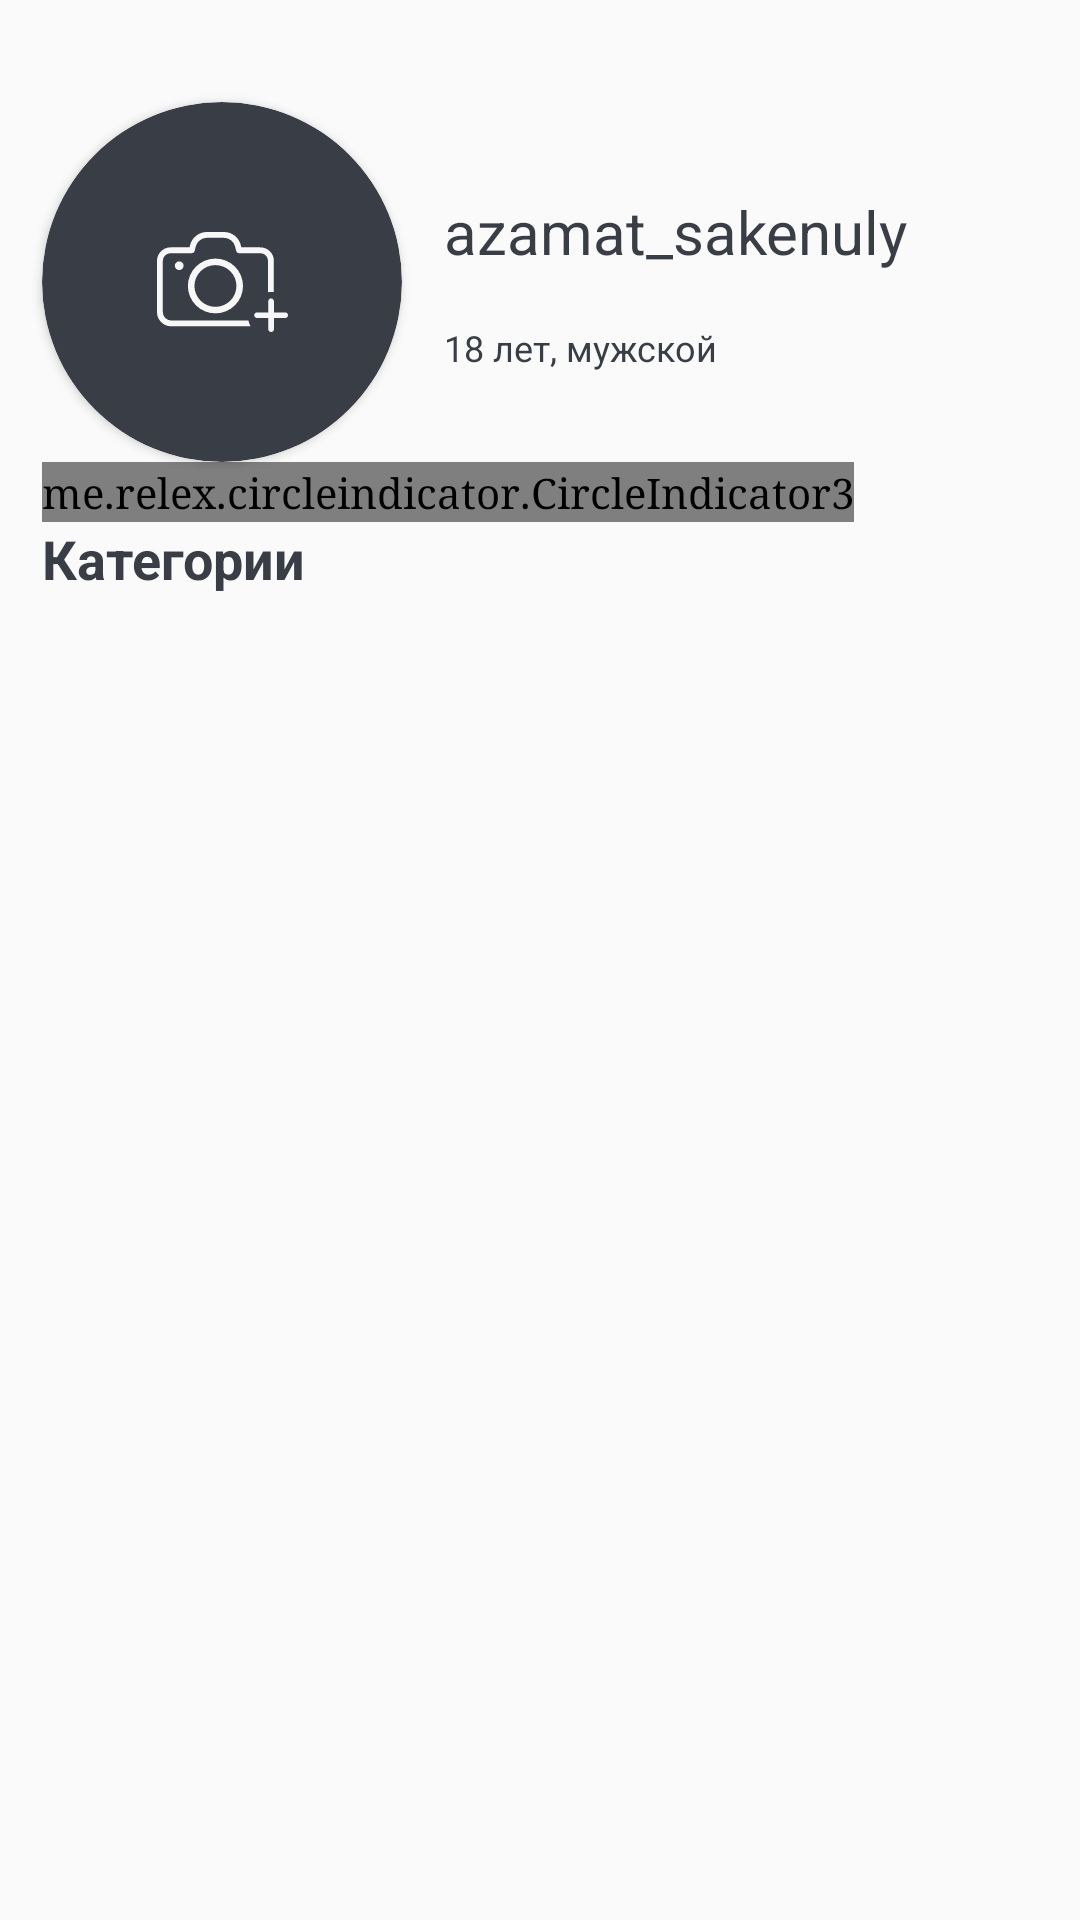

Here is an Android app screen rendered from its layout file. Give the layout XML and the strings, colors and styles it references.
<!-- AndroidManifest.xml: application theme Theme.App.Dark -->
<!-- res/layout/fragment_settings_container.xml -->
<?xml version="1.0" encoding="utf-8"?>
<layout
    xmlns:android="http://schemas.android.com/apk/res/android"
    xmlns:tools="http://schemas.android.com/tools"
    xmlns:app="http://schemas.android.com/apk/res-auto">
    <data>
        <variable name="presenter" type="kz.smart.calendar.modules.settings.domain.SettingContinerPresenter"/>
    </data>

    





    <androidx.constraintlayout.widget.ConstraintLayout
        android:layout_width="match_parent"
        android:layout_height="match_parent"
        tools:context=".modules.settings.domain.SettingsContainerFragment"
        >

        <androidx.cardview.widget.CardView
            android:id="@+id/profileCv"
            android:layout_width="120dp"
            android:layout_height="120dp"
            android:elevation="12dp"
            android:layout_centerHorizontal="true"
            android:layout_marginTop="34dp"
            android:innerRadius="0dp"
            android:shape="ring"
            android:layout_marginStart="14dp"
            app:cardBackgroundColor="@color/frameColor"
            app:cardCornerRadius="60dp"
            app:layout_constraintStart_toStartOf="parent"
            app:layout_constraintTop_toTopOf="parent"
            >
            <ImageView
                android:id="@+id/imageView1"
                android:layout_height="120dp"
                android:layout_width="match_parent"
                android:src="@drawable/ic_camera"
                android:scaleType="center"
                android:layout_alignParentTop="true"
                android:layout_centerHorizontal="true">
            </ImageView>
        </androidx.cardview.widget.CardView>

        <LinearLayout
            android:id="@+id/infoLl"
            android:layout_width="0dp"
            android:layout_height="0dp"
            android:orientation="vertical"
            android:gravity="center"
            android:layout_marginStart="14dp"
            app:layout_constraintTop_toTopOf="@+id/profileCv"
            app:layout_constraintBottom_toBottomOf="@+id/profileCv"
            app:layout_constraintEnd_toEndOf="parent"
            app:layout_constraintStart_toEndOf="@+id/profileCv"
            >

            <TextView
                android:id="@+id/nameTv"
                android:layout_width="match_parent"
                android:layout_height="wrap_content"
                android:textSize="20sp"
                android:text="azamat_sakenuly"
                />

            <TextView
                android:id="@+id/infoTv"
                android:layout_width="match_parent"
                android:layout_height="wrap_content"
                android:text="18 лет, мужской"
                android:textSize="12sp"
                android:textColor="@color/colorPrimary"
                android:layout_marginTop="17dp"
                />


        </LinearLayout>

        <me.relex.circleindicator.CircleIndicator3
            android:id="@+id/indicatorSetting"
            android:layout_width="wrap_content"
            android:layout_height="20dp"
            app:layout_constraintStart_toStartOf="parent"
            app:layout_constraintTop_toBottomOf="@+id/infoLl"
            app:ci_width="16dp"
            android:layout_marginStart="14dp"
            app:ci_height="16dp"
            app:ci_margin="4dp"
            app:ci_animator="@animator/alpha"
            app:ci_drawable	= "@drawable/indicator_selected"
            app:ci_drawable_unselected = "@drawable/indicator_unselected"
            app:ci_orientation= "horizontal"
            />

































        <TextView
            android:id="@+id/titleTv"
            android:layout_width="match_parent"
            android:layout_height="wrap_content"
            android:text="@string/categories"
            android:layout_marginStart="14dp"
            android:textSize="18sp"
            android:textStyle="bold"
            app:layout_constraintStart_toStartOf="parent"
            app:layout_constraintTop_toBottomOf="@+id/indicatorSetting"
            />














        <androidx.viewpager2.widget.ViewPager2
            android:id="@+id/settingsVp"
            android:layout_width="match_parent"
            android:layout_height="0dp"
            app:layout_constraintBottom_toBottomOf="parent"
            app:layout_constraintTop_toBottomOf="@id/titleTv"
            android:orientation="horizontal"
            />











    </androidx.constraintlayout.widget.ConstraintLayout>
</layout>
<!-- resources referenced by this layout -->
<resources>
  <color name="colorPrimary">#393E46</color>
  <color name="frameColor">#393E46</color>
  <!-- drawable indicator_selected (drawable) -->
  <?xml version="1.0" encoding="utf-8"?>
  <shape xmlns:android="http://schemas.android.com/apk/res/android"
      android:shape="oval">
      <solid
          android:color="@color/frameColor"/>
  </shape>
  <!-- drawable indicator_unselected (drawable) -->
  <?xml version="1.0" encoding="utf-8"?>
  <shape xmlns:android="http://schemas.android.com/apk/res/android"
      android:shape="oval">
      <stroke android:color="@color/unselectedIndicatorColor" android:width="2dp"/>
      <solid
          android:color="@android:color/transparent"/>
  </shape>
  <string name="categories">Категории</string>
  <style name="TabTextAppearance" parent="TextAppearance.Design.Tab">
          <item name="textAllCaps">false</item>
          <item name="android:textAllCaps">false</item>
          <item name="fontFamily">@font/metropolis_bold</item>
          <item name="android:textSize">18sp</item>
      </style>
  <style name="Theme.App.Dark" parent="Base.Theme.App">
          <item name="android:textViewStyle">@style/Widget.TextView.Primary</item>
      </style>
  <color name="unselectedIndicatorColor">#77393E46</color>
  <style name="Base.Theme.App" parent="Theme.AppCompat.Light.NoActionBar">
          <item name="buttonStyle">@style/Widget.Button.Primary</item>
          <item name="windowActionBar">false</item>
          <item name="windowNoTitle">true</item>
          <item name="android:typeface">serif</item>
          <item name="fontFamily">@font/metropolis_regular</item>
          <item name="android:textColor">@color/frameColor</item>
      </style>
  <style name="Widget.TextView.Primary" parent="android:Widget.TextView">
          <item name="android:textColor">@color/frameColor</item>
          <item name="android:textSize">14sp</item>
          <item name="fontFamily">@font/metropolis_regular</item>
      </style>
  <style name="Widget.Button.Primary" parent="Widget.AppCompat.Button">
          <item name="android:textColor">@color/buttonTextColor</item>
          <item name="android:textSize">18sp</item>
          <item name="fontFamily">@font/metropolis_bold</item>
          <item name="android:textAllCaps">false</item>
          <item name="android:textStyle">bold</item>
          <item name="android:background">@drawable/button_black_bg</item>
      </style>
  <color name="buttonTextColor">#D4D3D3</color>
  <!-- drawable button_black_bg (drawable-v24) -->
  <?xml version="1.0" encoding="utf-8"?>
  <selector xmlns:android="http://schemas.android.com/apk/res/android">
  <item>
      <shape android:shape="rectangle">
          
          <gradient android:angle="180" android:endColor="@color/colorPrimary"
                  android:startColor="@color/colorPrimary" />
          
          <corners android:radius="10dp"/>
      </shape>
  </item>
  </selector>
</resources>
